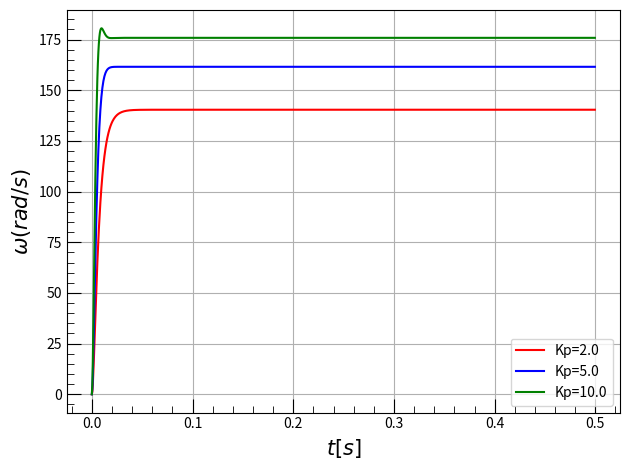

The script that saved this image:
import numpy as np
import matplotlib.pyplot as plt

# 直流サーボモータのパラメータ値
La = 3.00 * 10 ** -3
Ra = 2.26
Jm = 3.30 * 10 ** -5
Kv = 0.051
Kt = 0.051
Fv = 2.20 * 10 ** -5
Tc = 0.029
Ka = 3.00
As = 0.024
Ka = 3.00
Kp = 1.0
omr = 200


def Integral(y, h, ss, ef_bak):
  s = ss + h * (ef_bak + y) / 2.0
  ef_bak = y
  return (s, ef_bak)

def Integral_wr_wt(om):
  h = 0.5 * 10 ** -3
  t_list = np.arange(0.0, 0.5, h)
  s = []
  ss = 0.0
  ef_bak = 0.0
  for t in t_list:
    y = omr - om
    ss, ef_bak = Integral(y, h, ss, ef_bak)
    s.append(ss)

  return s[-1]


# 解くべき微分方程式1
def f_diadt(ia, om, Ki):
  diadt = (Ka * As * Kp * omr - Ra * ia - om * (Kv + Ka * As * Kp) + Ki * As * Ka * Integral_wr_wt(om)) / La

  return diadt

# 解くべき微分方程式2
def f_domdt(ia, om):
  domdt = (Kt * ia - Fv * om - Tc) / Jm

  return domdt

#ルンゲ・クッタ法
def RungeKutta(ia, om, va, h):
  ki_1 = f_diadt(ia, om, va)
  om_1 = f_domdt(ia, om)

  ki_2 = f_diadt(ia + h * ki_1 / 2, om + h * om_1 / 2, va)
  om_2 = f_domdt(ia + h * ki_1 / 2, om + h * om_1 / 2)

  ki_3 = f_diadt(ia + h * ki_2 / 2, om + h * om_2 / 2, va)
  om_3 = f_domdt(ia + h * ki_2 / 2, om + h * om_2 / 2)

  ki_4 = f_diadt(ia + h * ki_3, om + h * om_3, va)
  om_4 = f_domdt(ia + h * ki_3, om + h * om_3)

  ki = ia + h * (ki_1 + 2 * ki_2 + 2 * ki_3 + ki_4) / 6
  om = om + h * (om_1 + 2 * om_2 + 2 * om_3 + om_4) / 6

  return ki, om

# プロット
def plot_om(x, y1, y2, x_label, y_label):
  fig = plt.figure()

  # プロット準備
  sol = fig.add_subplot(1, 1, 1)
  sol.set_xlabel(x_label, fontsize=15, fontname='serif')
  sol.set_ylabel(y_label, fontsize=15, fontname='serif')
  sol.tick_params(axis='both', length=10, which='major', direction='in')
  sol.tick_params(axis='both', length=5, which='minor', direction='in')
  sol.minorticks_on()
  sol.grid(which='major')
  sol.plot(x, y1, 'r-', markersize=5)
  sol.plot(x, y2, 'b-', markersize=5)
  sol.legend(['h1(t)', 'h2(t)'])

  fig.tight_layout()
  plt.show()
  fig.clf()


# プロット
def plot_om(x, y1, y2, y3, x_label, y_label):
  fig = plt.figure()

  # プロット準備
  sol = fig.add_subplot(1, 1, 1)
  sol.set_xlabel(x_label, fontsize=15, fontname='serif')
  sol.set_ylabel(y_label, fontsize=15, fontname='serif')
  sol.tick_params(axis='both', length=10, which='major', direction='in')
  sol.tick_params(axis='both', length=5, which='minor', direction='in')
  sol.minorticks_on()
  sol.grid(which='major')
  sol.plot(x, y1, 'r-', markersize=5)
  sol.plot(x, y2, 'b-', markersize=5)
  sol.plot(x, y3, 'g-', markersize=5)
  sol.legend(['Kp=2.0', 'Kp=5.0', 'Kp=10.0'])

  fig.tight_layout()
  plt.show()


#メイン処理
if __name__ == "__main__":
  ia = [[0.0], [0.0], [0.0], [0.0]] # 初期値の設定
  om = [[0.0], [0.0], [0.0], [0.0]]
  Ki = [2.0, 5.0, 10.0]

  h = 0.5 * 10 ** -3
  t_list = np.arange(0.0, 0.5, h)

  for i in range(3):
    for t in t_list:
      ia_t, om_t = RungeKutta(ia[i][-1], om[i][-1], Ki[i], h) #yを求める
      ia[i].append(ia_t) #　求めたyをリストに追加
      om[i].append(om_t) #　求めたyをリストに追加

    ia[i].pop()
    om[i].pop()


  #プロット
  plot_om(t_list, om[0], om[1], om[2], "$t[s]$", "$ω(rad/s)$")
